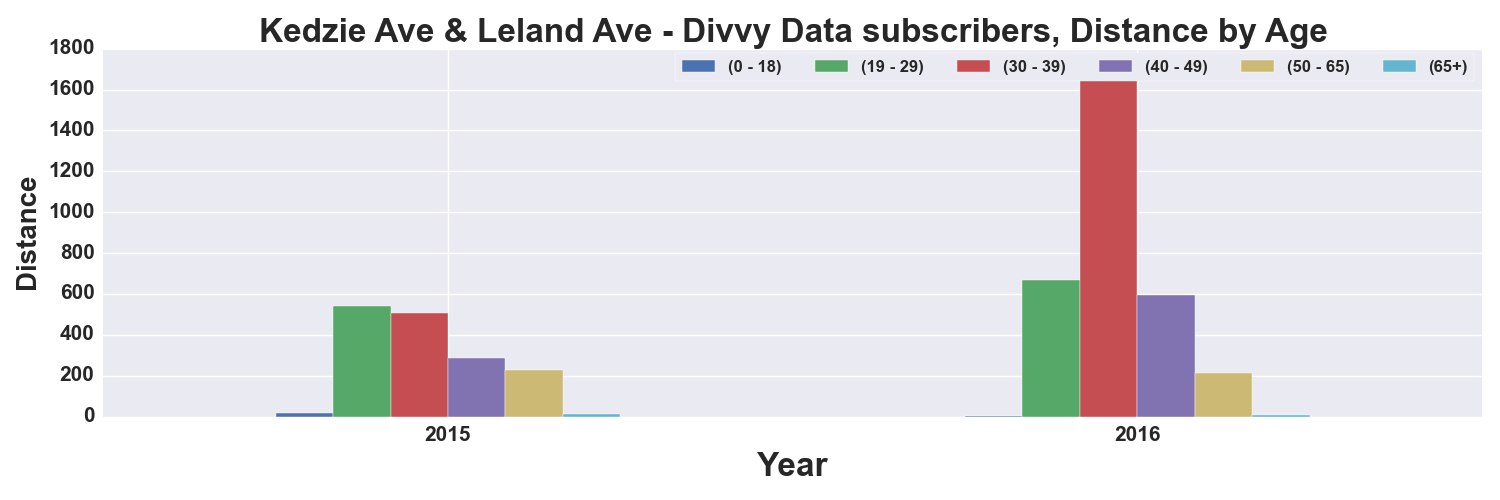

Source data for this figure (header and first rows):
, START TIME YEAR, DISTANCE_Miles, DISTANCE_Miles, DISTANCE_Miles, DISTANCE_Miles, DISTANCE_Miles, DISTANCE_Miles
AGE_GROUP, , 0 - 18, 19 - 29, 30 - 39, 40 - 49, 50 - 65, 65+
0, 2015, 19.97, 540.1, 509.2, 285.7, 226.6, 12.38
1, 2016, 2.14, 668.1, 1655, 596.4, 213.8, 5.45
